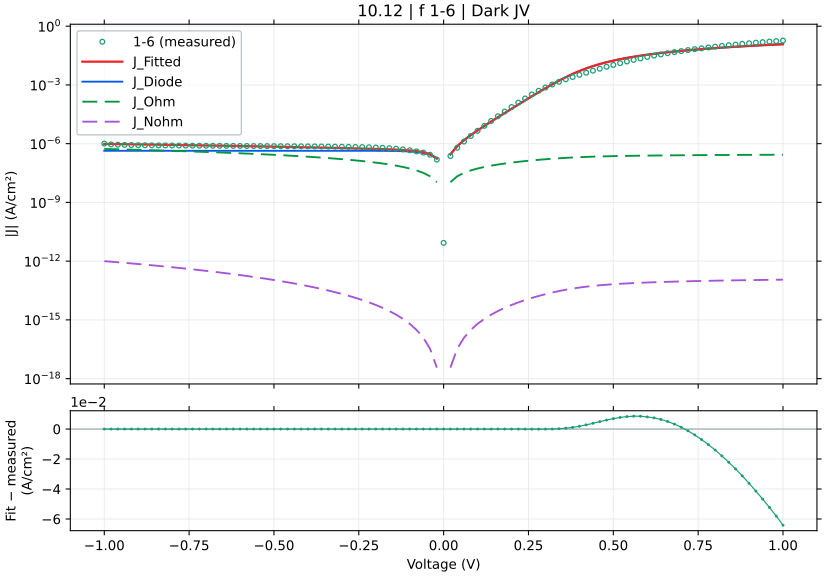

The file beside this chart, header and first rows:
voltage_V, J_measured_A_cm2_signed, J_fitted_A_cm2_signed, J_diode_A_cm2_signed, J_ohmic_A_cm2_signed, J_nonohmic_A_cm2_signed, relative_error_pct, J_held_out_A_cm2_signed, J_fit_minus_measured_A_cm2
-1.0, -1.010996e-06, -9.739909893614621e-07, -4.345411563457598e-07, -5.394488330277185e-07, -9.999879837136608e-13, 3.66, -9.741566475598666e-07, 3.7005010638537894e-08
-0.98, -9.195111e-07, -9.632019308678428e-07, -4.3454115634079194e-07, -5.286598371416767e-07, -9.373853741864853e-13, 4.752, -9.60134057818698e-07, -4.3690830867842836e-08
-0.96, -8.867667e-07, -9.524128751195873e-07, -4.345411563326424e-07, -5.178708412556288e-07, -8.775313160982995e-13, 7.403, -9.55172095166544e-07, -6.564617511958724e-08
-0.94, -8.666356e-07, -9.416238220474852e-07, -4.3454115631927333e-07, -5.07081845369575e-07, -8.203586369286558e-13, 8.653, -9.4149844856165e-07, -7.498822204748527e-08
-0.92, -8.526467e-07, -9.308347715813008e-07, -4.3454115629734185e-07, -4.962928494835154e-07, -7.65800443495126e-13, 9.17, -9.284072010468083e-07, -7.81880715813008e-08
-0.9, -8.411133e-07, -9.200457236489409e-07, -4.345411562613639e-07, -4.855038535974503e-07, -7.13790126699244e-13, 9.384, -9.224784671418277e-07, -7.893242364894083e-08
-0.88, -8.327822e-07, -9.092566781750893e-07, -4.3454115620234324e-07, -4.747148577113796e-07, -6.642613664578383e-13, 9.183, -9.08840273006335e-07, -7.647447817508932e-08
-0.86, -8.246733e-07, -8.984676350789624e-07, -4.3454115610552187e-07, -4.639258618253037e-07, -6.171481368312755e-13, 8.948, -8.966803670524889e-07, -7.379433507896235e-08
-0.84, -8.179e-07, -8.876785942706235e-07, -4.345411559466894e-07, -4.531368659392228e-07, -5.723847113611207e-13, 8.531, -8.897848612169101e-07, -6.977859427062344e-08
-0.82, -8.122244e-07, -8.768895556449357e-07, -4.3454115568613007e-07, -4.42347870053137e-07, -5.299056686308356e-13, 7.961, -8.761821187990422e-07, -6.466515564493566e-08
-0.8, -8.068489e-07, -8.661005190716356e-07, -4.3454115525869083e-07, -4.3155887416704673e-07, -4.896458980643545e-13, 7.344, -8.649535535252856e-07, -5.925161907163564e-08
-0.78, -8.018044e-07, -8.55311484379049e-07, -4.345411545574907e-07, -4.2076987828095226e-07, -4.515406059787561e-13, 6.673, -8.570912748097805e-07, -5.350708437904901e-08
-0.76, -7.969578e-07, -8.445224513273708e-07, -4.3454115340719465e-07, -4.0998088239485414e-07, -4.155253219087916e-13, 5.968, -8.435239828294106e-07, -4.756465132737079e-08
-0.74, -7.922667e-07, -8.337334195648299e-07, -4.345411515201714e-07, -3.9919188650875316e-07, -3.815359052227487e-13, 5.234, -8.332267563813706e-07, -4.146671956482986e-08
-0.72, -7.879622e-07, -8.229443885557736e-07, -4.345411484245711e-07, -3.8840289062265054e-07, -3.495085520510852e-13, 4.44, -8.243977025992768e-07, -3.4982188555773636e-08
-0.7, -7.844244e-07, -8.121553574626902e-07, -4.345411433463395e-07, -3.7761389473654814e-07, -3.19379802551456e-13, 3.535, -8.108658574211854e-07, -2.7730957462690293e-08
-0.68, -7.800733e-07, -8.013663249526629e-07, -4.3454113501566546e-07, -3.668248988504489e-07, -2.910865485362545e-13, 2.73, -8.014999636404332e-07, -2.1293024952662944e-08
-0.66, -7.764311e-07, -7.905772888798647e-07, -4.3454112134946564e-07, -3.5603590296435745e-07, -2.6456604149161335e-13, 1.822, -7.917041270638705e-07, -1.4146188879864626e-08
-0.64, -7.722533e-07, -7.797882457646916e-07, -4.34541098930509e-07, -3.452469070782816e-07, -2.397559010200472e-13, 0.9757, -7.782077146489864e-07, -7.534945764691558e-09
-0.62, -7.690178e-07, -7.689991899392971e-07, -4.3454106215293933e-07, -3.344579111922339e-07, -2.165941237426128e-13, 0.00242, -7.697731284416393e-07, 1.8610060702890583e-11
-0.6, -7.648089e-07, -7.582101121458593e-07, -4.3454100182053183e-07, -3.236689153062347e-07, -1.9501909270072161e-13, 0.8628, -7.590104766283953e-07, 6.598787854140626e-09
-0.58, -7.617533e-07, -7.474209972370835e-07, -4.3454090284717855e-07, -3.128799194203177e-07, -1.749695873026493e-13, 1.881, -7.455494370759698e-07, 1.4332302762916417e-08
-0.56, -7.577644e-07, -7.366318204039413e-07, -4.345407404846097e-07, -3.0209092353453776e-07, -1.5638479386548156e-13, 2.789, -7.380460501429401e-07, 2.113257959605869e-08
-0.54, -7.547578e-07, -7.258425409873946e-07, -4.345404741340932e-07, -2.913019276489846e-07, -1.3920431680987872e-13, 3.831, -7.263164405356833e-07, 2.8915259012605363e-08
-0.52, -7.504689e-07, -7.150530923267254e-07, -4.3454003719472896e-07, -2.8051293176380593e-07, -1.2336819057281424e-13, 4.719, -7.128905118856877e-07, 3.5415807673274586e-08
-0.5, -7.4732e-07, -7.042633651060409e-07, -4.345393204099052e-07, -2.6972393587924343e-07, -1.0881689231259575e-13, 5.761, -7.063178504227921e-07, 4.305663489395919e-08
-0.48, -7.432733e-07, -6.93473180034751e-07, -4.3453814454770174e-07, -2.589349399956938e-07, -9.549135549132944e-14, 6.7, -6.936206499925181e-07, 4.980011996524893e-08
-0.46, -7.397578e-07, -6.826822430307723e-07, -4.345362155839803e-07, -2.4814594411380757e-07, -8.333298443290488e-14, 7.715, -6.802286801630994e-07, 5.7075556969227725e-08
-0.44, -7.354622e-07, -6.718900717000217e-07, -4.3453305118169975e-07, -2.3735694823465192e-07, -7.228366997009061e-14, 8.644, -6.745846649086972e-07, 6.357212829997833e-08
-0.42, -7.3152e-07, -6.610958747284085e-07, -4.34527860082625e-07, -2.2656795235997728e-07, -6.228580631306865e-14, 9.627, -6.609170562615729e-07, 7.042412527159153e-08
-0.4, -7.270889e-07, -6.502983540283112e-07, -4.3451934425334655e-07, -2.157789564926554e-07, -5.328230929456254e-14, 10.56, -6.475539721190212e-07, 7.679054597168873e-08
-0.38, -7.223756e-07, -6.394953801662957e-07, -4.3450537431226276e-07, -2.049899606373968e-07, -4.521663617475243e-14, 11.47, -6.428294721831706e-07, 8.288021983370426e-08
-0.36, -7.168133e-07, -6.286834599128441e-07, -4.3448245707810764e-07, -1.942009648019292e-07, -3.8032807223936706e-14, 12.29, -6.281789104718008e-07, 8.812984008715597e-08
-0.34, -7.109756e-07, -6.178568627750135e-07, -4.344448621006547e-07, -1.8341196899892945e-07, -3.1675429344439415e-14, 13.1, -6.148223666662191e-07, 9.311873722498646e-08
-0.32, -7.050511e-07, -6.070061881017425e-07, -4.34383188762827e-07, -1.7262297324919342e-07, -2.608972204841557e-14, 13.91, -6.109772790501652e-07, 9.80449118982575e-08
-0.3, -6.977956e-07, -5.961160144669287e-07, -4.342820156585465e-07, -1.61833977586836e-07, -2.1221546178927275e-14, 14.57, -5.952879041843997e-07, 1.0167958553307137e-07
-0.28, -6.905689e-07, -5.85161043559465e-07, -4.3411604447420766e-07, -1.5104498206782156e-07, -1.7017435853609558e-14, 15.26, -5.818394722574264e-07, 1.0540785644053495e-07
-0.26, -6.808778e-07, -5.740997743620614e-07, -4.338437741534697e-07, -1.402559867839575e-07, -1.3424634231640701e-14, 15.68, -5.786976609992741e-07, 1.0677802563793851e-07
-0.24, -6.703067e-07, -5.628641258522935e-07, -4.333971235753084e-07, -1.294669918858511e-07, -1.0391133867815447e-14, 16.03, -5.617207487660965e-07, 1.0744257414770654e-07
-0.22, -6.559978e-07, -5.513424133946533e-07, -4.3266440790836243e-07, -1.1867799762056829e-07, -7.86572264097084e-15, 15.95, -5.477468623265525e-07, 1.0465538660534668e-07
-0.2, -6.388489e-07, -5.393514221018631e-07, -4.31462411910414e-07, -1.0788900439341252e-07, -5.798036557185758e-15, 15.57, -5.445347303560583e-07, 9.94974778981369e-08
-0.18, -6.169133e-07, -5.265905941909138e-07, -4.2949057718302227e-07, -9.71000128692703e-08, -4.1386211787321135e-15, 14.64, -5.251628758000799e-07, 9.032270580908629e-08
-0.16, -5.890889e-07, -5.125668750963605e-07, -4.262558481184915e-07, -8.631102413886476e-08, -2.839004098179531e-15, 12.99, -5.087537395607924e-07, 7.652202490363951e-08
-0.14, -5.538333e-07, -4.964714266794298e-07, -4.209493848361603e-07, -7.552203999148766e-08, -1.8517819055555935e-15, 10.36, -5.020736743102136e-07, 5.736187332057015e-08
-0.12, -5.104911e-07, -4.76977381185498e-07, -4.1224431669236826e-07, -6.473306336240302e-08, -1.1307267504983494e-15, 6.565, -4.753766790323388e-07, 3.3513718814501986e-08
-0.1, -4.620956e-07, -4.519080683804475e-07, -3.9796396868274005e-07, -5.394409906678704e-08, -6.309204109442375e-16, 2.205, -4.4812005690686234e-07, 1.0187531619552513e-08
-0.08, -4.042022e-07, -4.1769276693248947e-07, -3.745376116198594e-07, -4.315515500370119e-08, -3.0892889758618234e-16, 3.338, -4.230502494719252e-07, -1.3490566932489452e-08
-0.06, -3.504067e-07, -3.684739198665634e-07, -3.3610767561243425e-07, -3.2366244131088326e-08, -1.2304085315736168e-16, 5.156, -3.670805051215291e-07, -1.8067219866563382e-08
-0.04, -2.708267e-07, -2.946426517774051e-07, -2.730652640383235e-07, -2.1577387705465253e-08, -3.361633200334637e-17, 8.794, -2.91923569440464e-07, -2.3815951777405132e-08
-0.02, -1.536511e-07, -1.8043660485107092e-07, -1.6964798425148237e-07, -1.0788620595930549e-08, -3.658010111101435e-18, 17.43, -1.8293342906233295e-07, -2.6785504851070925e-08
0.0, 8.602264e-12, 0.0, 0.0, 0.0, 0.0, , 0.0, -8.602264e-12
0.02, 2.337156e-07, 2.890777323985705e-07, 2.782893521322008e-07, 1.0788380262711936e-08, 3.6577493564165346e-18, 23.69, 2.862427399070347e-07, 5.536213239857047e-08
0.04, 6.209067e-07, 7.563563125112554e-07, 7.347799461637335e-07, 2.1576366313910637e-08, 3.3611240206282835e-17, 21.81, 7.668814638288729e-07, 1.354496125112554e-07
0.06, 1.283156e-06, 1.515910041849302e-06, 1.4835463359250478e-06, 3.236370580124426e-08, 1.2300997740162587e-16, 18.14, 1.511462206881172e-06, 2.327540418493021e-07
0.08, 2.471856e-06, 2.7547768516946334e-06, 2.7116268664218015e-06, 4.3149984964021605e-08, 3.088104810166972e-16, 11.45, 2.727143524749206e-06, 2.829208516946333e-07
0.1, 4.544856e-06, 4.779524910477702e-06, 4.725590384227427e-06, 5.393452561971358e-08, 6.305621791168756e-16, 5.163, 4.841770607069963e-06, 2.3466891047770174e-07
0.12, 8.153344e-06, 8.092366722309303e-06, 8.027650504393293e-06, 6.471621678622469e-08, 1.1297853621806255e-15, 0.7479, 8.079679273564096e-06, -6.097727769069732e-08
0.14, 1.45421e-05, 1.3515279428129429e-05, 1.3439786186173876e-05, 7.549324010602899e-08, 1.8495231217011836e-15, 7.061, 1.3380601065035215e-05, -1.0268205718705705e-06
0.16, 2.531388e-05, 2.2391634472505997e-05, 2.2305371845866084e-05, 8.62626238060019e-08, 2.8339127808990453e-15, 11.54, 2.2648464639160335e-05, -2.9222455274940034e-06
0.18, 4.364366e-05, 3.691167447812092e-05, 3.6814654951307744e-05, 9.701952268551886e-08, 4.127653032516912e-15, 15.42, 3.691738847421494e-05, -6.731985521879084e-06
... 41 more rows
